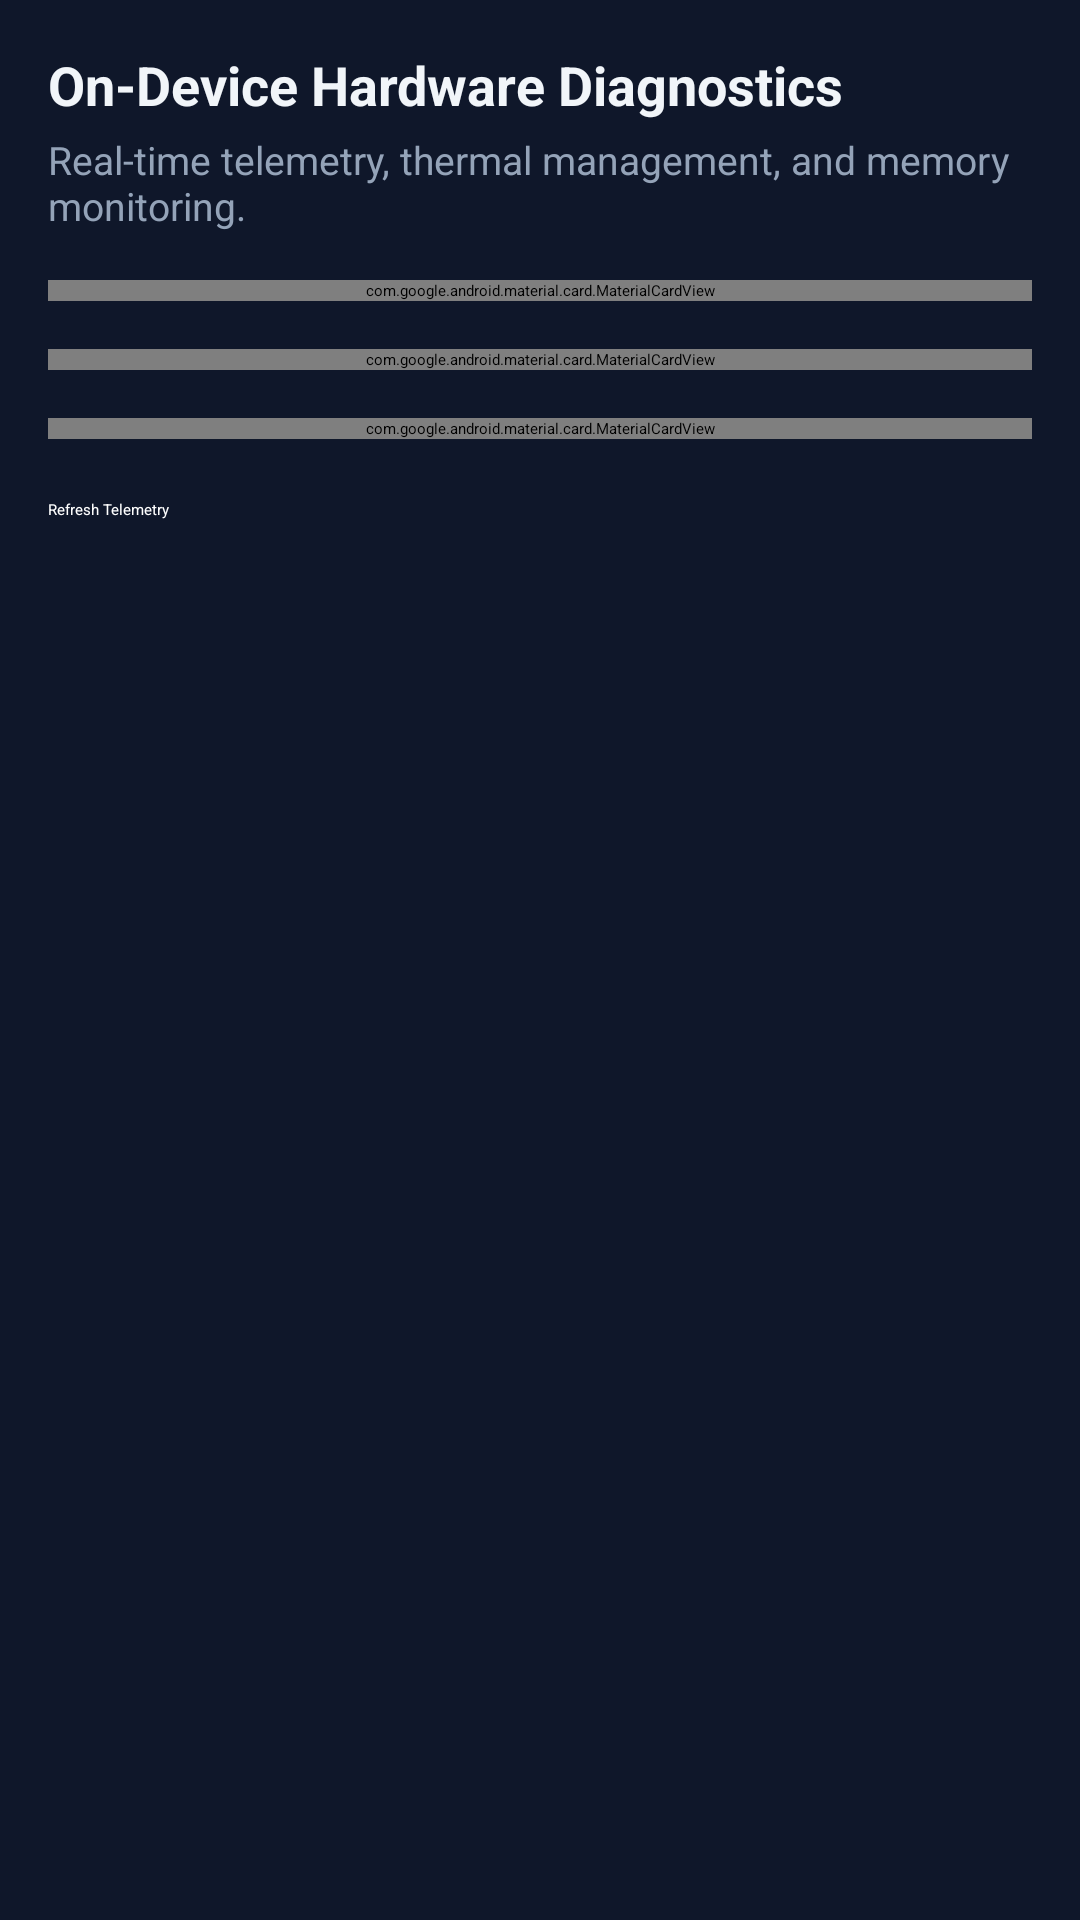

Android layout source for this screen:
<!-- AndroidManifest.xml: application theme Theme.OfflineLlm -->
<!-- res/layout/fragment_diagnostics.xml -->
<?xml version="1.0" encoding="utf-8"?>
<ScrollView xmlns:android="http://schemas.android.com/apk/res/android"
    xmlns:app="http://schemas.android.com/apk/res-auto"
    android:layout_width="match_parent"
    android:layout_height="match_parent"
    android:background="@color/background"
    android:fillViewport="true">

    <LinearLayout
        android:layout_width="match_parent"
        android:layout_height="wrap_content"
        android:orientation="vertical"
        android:padding="16dp">

        <TextView
            android:layout_width="match_parent"
            android:layout_height="wrap_content"
            android:text="On-Device Hardware Diagnostics"
            android:textColor="@color/on_surface"
            android:textSize="18sp"
            android:textStyle="bold" />

        <TextView
            android:layout_width="match_parent"
            android:layout_height="wrap_content"
            android:layout_marginTop="4dp"
            android:text="Real-time telemetry, thermal management, and memory monitoring."
            android:textColor="@color/on_surface_muted"
            android:textSize="13sp" />

        
        <com.google.android.material.card.MaterialCardView
            android:layout_width="match_parent"
            android:layout_height="wrap_content"
            android:layout_marginTop="16dp"
            app:cardBackgroundColor="@color/surface"
            app:cardCornerRadius="12dp"
            app:strokeColor="@color/divider_color"
            app:strokeWidth="1dp">

            <LinearLayout
                android:layout_width="match_parent"
                android:layout_height="wrap_content"
                android:orientation="vertical"
                android:padding="16dp">

                <TextView
                    android:layout_width="wrap_content"
                    android:layout_height="wrap_content"
                    android:text="Memory &amp; OOM Prevention"
                    android:textColor="@color/on_surface"
                    android:textSize="15sp"
                    android:textStyle="bold" />

                <TextView
                    android:id="@+id/tvRamUsage"
                    android:layout_width="match_parent"
                    android:layout_height="wrap_content"
                    android:layout_marginTop="8dp"
                    android:text="Allocated Heap: -- | Available RAM: --"
                    android:textColor="@color/on_surface_muted"
                    android:textSize="13sp" />

                <TextView
                    android:id="@+id/tvMmapStatus"
                    android:layout_width="match_parent"
                    android:layout_height="wrap_content"
                    android:layout_marginTop="4dp"
                    android:text="Zero-Copy mmap: Active (Virtual Address Space Mapping)"
                    android:textColor="@color/accent_green"
                    android:textSize="13sp" />

                <TextView
                    android:id="@+id/tvKvCacheStatus"
                    android:layout_width="match_parent"
                    android:layout_height="wrap_content"
                    android:layout_marginTop="4dp"
                    android:text="KV-Cache Quantization: INT8 (Q8_0) - 50% RAM Savings"
                    android:textColor="@color/secondary"
                    android:textSize="13sp" />
            </LinearLayout>
        </com.google.android.material.card.MaterialCardView>

        
        <com.google.android.material.card.MaterialCardView
            android:layout_width="match_parent"
            android:layout_height="wrap_content"
            android:layout_marginTop="16dp"
            app:cardBackgroundColor="@color/surface"
            app:cardCornerRadius="12dp"
            app:strokeColor="@color/divider_color"
            app:strokeWidth="1dp">

            <LinearLayout
                android:layout_width="match_parent"
                android:layout_height="wrap_content"
                android:orientation="vertical"
                android:padding="16dp">

                <TextView
                    android:layout_width="wrap_content"
                    android:layout_height="wrap_content"
                    android:text="Compute &amp; Thermal Governor"
                    android:textColor="@color/on_surface"
                    android:textSize="15sp"
                    android:textStyle="bold" />

                <TextView
                    android:id="@+id/tvDiagThermalStatus"
                    android:layout_width="match_parent"
                    android:layout_height="wrap_content"
                    android:layout_marginTop="8dp"
                    android:text="Thermal State: Normal (PowerManager API)"
                    android:textColor="@color/accent_green"
                    android:textSize="13sp" />

                <TextView
                    android:id="@+id/tvDiagCpuTopology"
                    android:layout_width="match_parent"
                    android:layout_height="wrap_content"
                    android:layout_marginTop="4dp"
                    android:text="CPU Topology: Detecting cores..."
                    android:textColor="@color/on_surface_muted"
                    android:textSize="13sp" />

                <TextView
                    android:id="@+id/tvDiagCoreAffinity"
                    android:layout_width="match_parent"
                    android:layout_height="wrap_content"
                    android:layout_marginTop="4dp"
                    android:text="Core Affinity: Pinned to Performance/Prime Cores"
                    android:textColor="@color/secondary"
                    android:textSize="13sp" />
            </LinearLayout>
        </com.google.android.material.card.MaterialCardView>

        
        <com.google.android.material.card.MaterialCardView
            android:layout_width="match_parent"
            android:layout_height="wrap_content"
            android:layout_marginTop="16dp"
            app:cardBackgroundColor="@color/surface"
            app:cardCornerRadius="12dp"
            app:strokeColor="@color/divider_color"
            app:strokeWidth="1dp">

            <LinearLayout
                android:layout_width="match_parent"
                android:layout_height="wrap_content"
                android:orientation="vertical"
                android:padding="16dp">

                <TextView
                    android:layout_width="wrap_content"
                    android:layout_height="wrap_content"
                    android:text="Privacy &amp; Security Guarantee"
                    android:textColor="@color/on_surface"
                    android:textSize="15sp"
                    android:textStyle="bold" />

                <TextView
                    android:layout_width="match_parent"
                    android:layout_height="wrap_content"
                    android:layout_marginTop="8dp"
                    android:text="100% Offline. Zero external network sockets or analytics endpoints. All weights, KV caches, and conversations remain strictly local on device storage."
                    android:textColor="@color/on_surface_muted"
                    android:textSize="13sp" />
            </LinearLayout>
        </com.google.android.material.card.MaterialCardView>

        <Button
            android:id="@+id/btnRefreshDiagnostics"
            android:layout_width="match_parent"
            android:layout_height="wrap_content"
            android:layout_marginTop="20dp"
            android:backgroundTint="@color/primary"
            android:text="Refresh Telemetry"
            android:textColor="@color/on_primary" />

    </LinearLayout>
</ScrollView>
<!-- resources referenced by this layout -->
<resources>
  <color name="accent_green">#10B981</color>
  <color name="background">#0F172A</color>
  <color name="divider_color">#334155</color>
  <color name="on_primary">#FFFFFF</color>
  <color name="on_surface">#F1F5F9</color>
  <color name="on_surface_muted">#94A3B8</color>
  <color name="primary">#1E3A8A</color>
  <color name="secondary">#0D9488</color>
  <color name="surface">#1E293B</color>
  <style name="Theme.OfflineLlm" parent="Theme.Material3.DayNight.NoActionBar">
          <item name="colorPrimary">@color/primary</item>
          <item name="colorPrimaryVariant">@color/primary_variant</item>
          <item name="colorOnPrimary">@color/on_primary</item>
          <item name="colorSecondary">@color/secondary</item>
          <item name="colorSecondaryVariant">@color/secondary_variant</item>
          <item name="colorOnSecondary">@color/on_secondary</item>
          <item name="android:colorBackground">@color/background</item>
          <item name="colorSurface">@color/surface</item>
          <item name="colorOnSurface">@color/on_surface</item>
          <item name="android:statusBarColor">@color/background</item>
          <item name="android:navigationBarColor">@color/background</item>
      </style>
  <color name="primary_variant">#172554</color>
  <color name="secondary_variant">#0F766E</color>
  <color name="on_secondary">#FFFFFF</color>
</resources>
